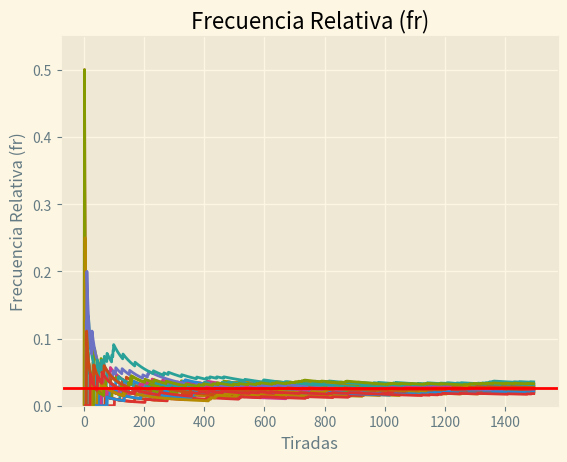
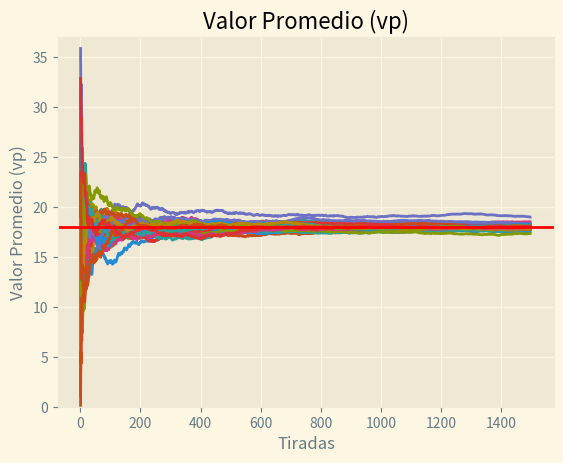
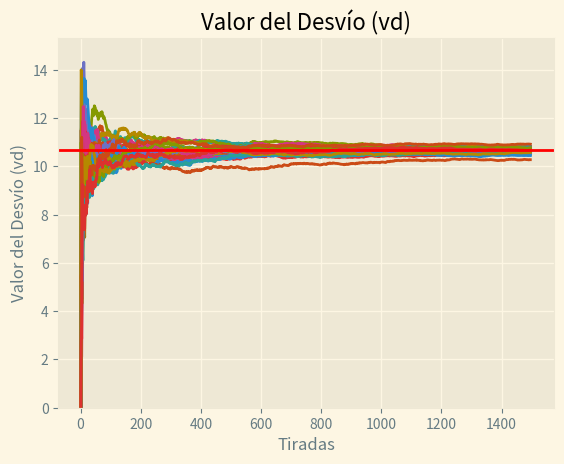
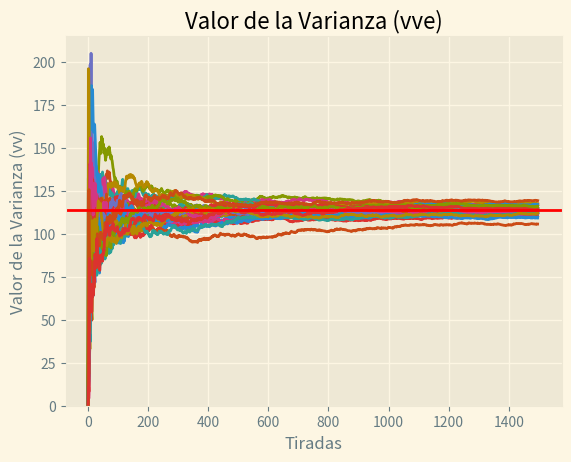

These figures' Python source, in order:
import matplotlib.pyplot as plt
import numpy as np
plt.style.use('Solarize_Light2')

# TP 1.1 Simulación de Una Ruleta
# Datos


def frecuenciaR(nro, valores):
    frecuenciaA = 0
    for n in valores:
        if n == nro:
            frecuenciaA += 1
    freqRel = frecuenciaA/len(valores)
    return freqRel


frecuencia = 1/37
esperanza = np.arange(0, 37).mean()  # Media aritmética
desvio = np.arange(0, 37).std()  # Desviación Estándar
varianza = np.arange(0, 37).var()  # Varianza

t = 1500  # número de tiradas
c = 30  # número de corridas
nroEvaluar = 7  # np.random.randint(0,37)


frecuencias = [[0 for x in range(t)] for y in range(c)]
medias = [[0 for x in range(t)] for y in range(c)]
desvios = [[0 for x in range(t)] for y in range(c)]
varianzas = [[0 for x in range(t)] for y in range(c)]


for i in range(0, c):
    numeros = np.random.randint(0, 37, t)
    print(numeros)
    for n in range(0, t):
        lista = numeros[:n+1]
        frecuencias[i][n] = frecuenciaR(nroEvaluar, lista)
        medias[i][n] = lista.mean()
        desvios[i][n] = lista.std()
        varianzas[i][n] = lista.var()

# Graficos

#Frecuencia Relativa - Grafico
fig, axs = plt.subplots()
axs.set_title('Frecuencia Relativa (fr)')
axs.set(xlabel='Tiradas', ylabel='Frecuencia Relativa (fr)')
axs.set_ylim(bottom=0, top=max(np.amax(frecuencias), frecuencia)+0.05)
for i in range(0, c):
    axs.plot(range(1, t+1), frecuencias[i])
axs.axhline(y=frecuencia, color='red', linestyle='-',
                  label='fre: '+str(round(frecuencia, 3)))
fig.savefig(f'FRelativa-C{c}-T{t}.png')
plt.show()

#Valor promedio - Grafico
fig, axs = plt.subplots()
axs.set_title('Valor Promedio (vp)')
axs.set(xlabel='Tiradas', ylabel='Valor Promedio (vp)')
axs.set_ylim(bottom=0, top=max(np.amax(medias), esperanza)+1)
for i in range(0, c):
    # , label='corrida '+str(i+1)+'°')
    axs.plot(range(1, t+1), medias[i])
axs.axhline(y=esperanza, color='red', linestyle='-',
                  label='vpe: '+str(round(esperanza, 3)))
fig.savefig(f'VPromedio-C{c}-T{t}.png')
plt.show()


#Valor del desvio - Grafico
fig, axs = plt.subplots()
axs.set_title(f'Valor del Desvío (vd)')
axs.set(xlabel='Tiradas', ylabel='Valor del Desvío (vd)')
axs.set_ylim(bottom=0, top=max(np.amax(desvios), desvio)+1)
for i in range(0, c):
    # , label='corrida '+str(i+1)+'°')
    axs.plot(range(1, t+1), desvios[i])
axs.axhline(y=desvio, color='red', linestyle='-',
                  label='vde: '+str(round(desvio, 3)))
fig.savefig('Desvio-C{c}-T{t}.png')
plt.show()

#Varianza
fig, axs = plt.subplots()
axs.set_title(f'Valor de la Varianza (vve)')
axs.set(xlabel='Tiradas', ylabel='Valor de la Varianza (vv)')
axs.set_ylim(bottom=0, top=max(np.amax(varianzas), varianza)+10)
for i in range(0, c):
    # , label='corrida '+str(i+1)+'°')
    axs.plot(range(1, t+1), varianzas[i])
axs.axhline(y=varianza, color='red', linestyle='-',
                  label='vve: '+str(round(varianza, 3)))
fig.savefig(f'Varianza-C{c}-T{t}.png')
plt.show()